Run: headless pygame with SDL's dummy video driver; simulated clock (each Clock.tick advances the game by its frame time, no real sleeping); random seed 0; keys injected as events and as key.get_pressed() state; no mouse input.
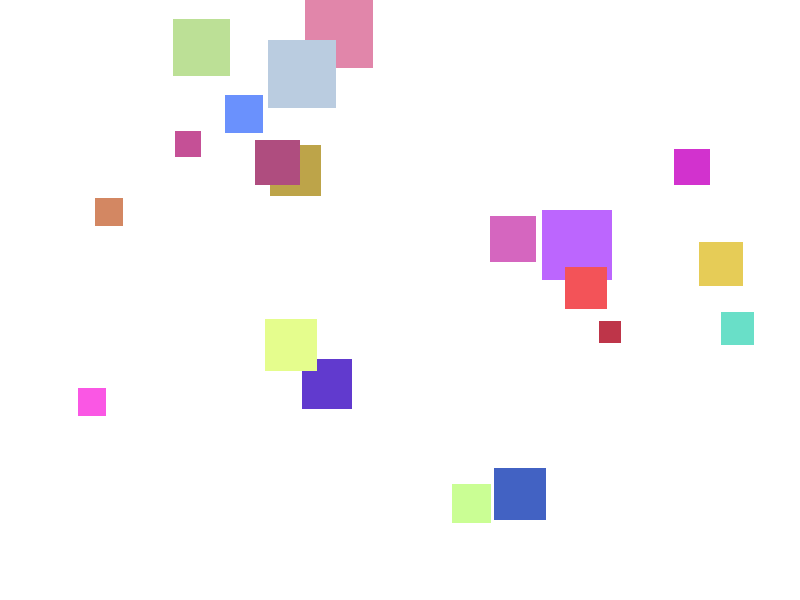
Frame 1 of 4 · flips 1–60 · no input
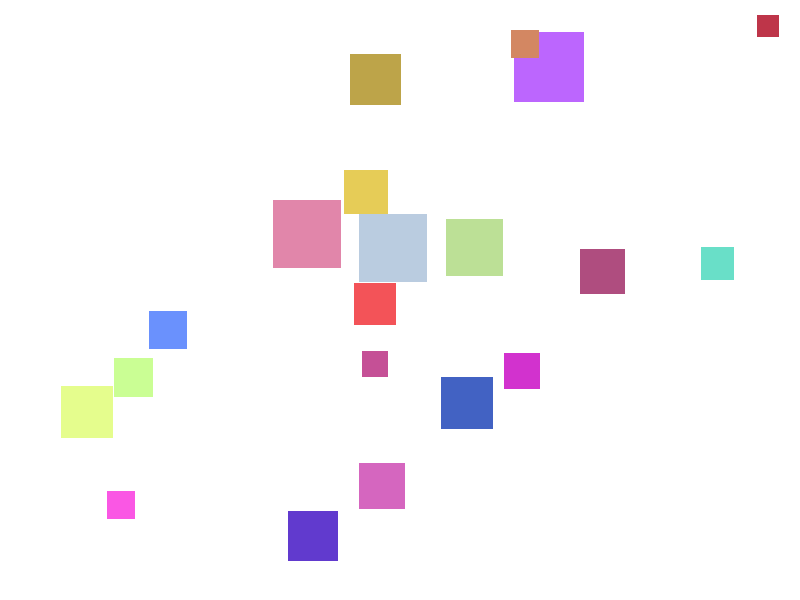
Frame 2 of 4 · flips 61–180 · tapped SPACE, RETURN · held RIGHT (→), D
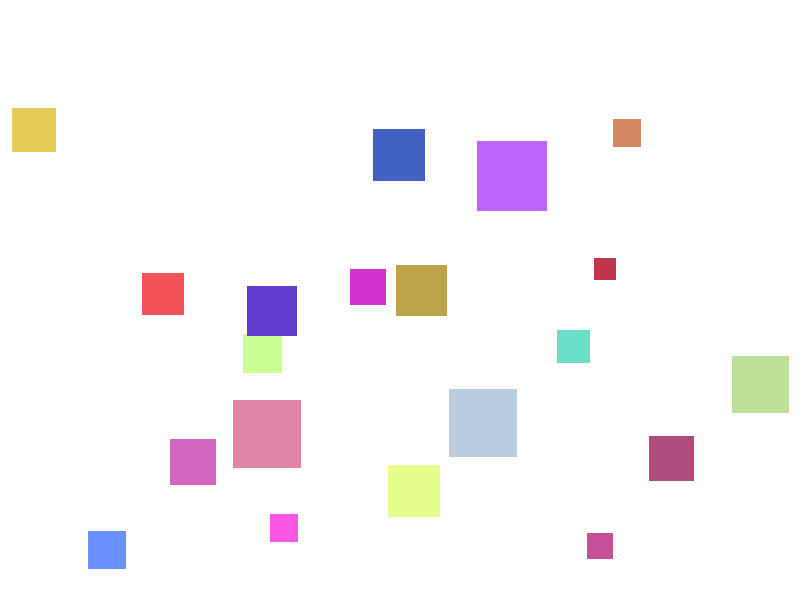
Frame 3 of 4 · flips 181–300 · held DOWN (↓), S
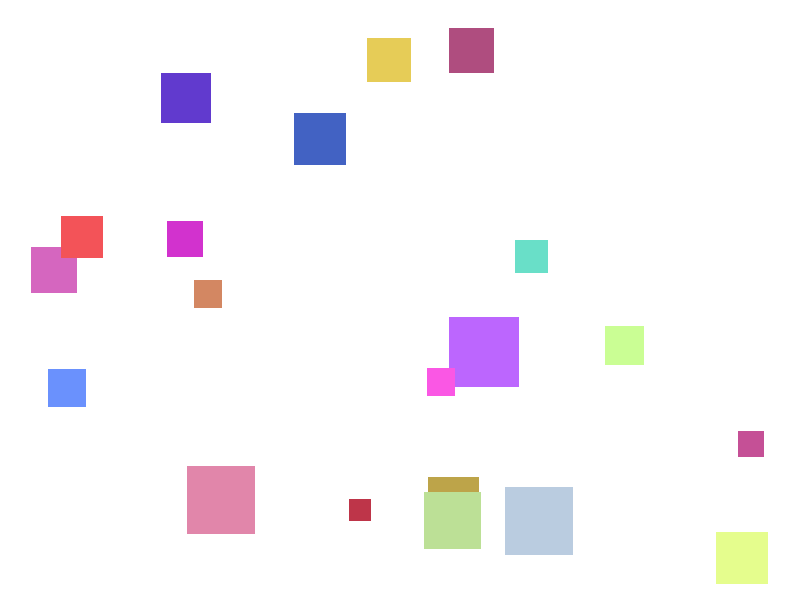
Frame 4 of 4 · flips 301–420 · held LEFT (←), A, UP (↑), W

The pygame program that drew these frames:

import math
import pygame
import random

# Initialize Pygame
pygame.init()

# Constants
WINDOW_WIDTH = 800
WINDOW_HEIGHT = 600
MIN_SQUARE_SIZE = 20
MAX_SQUARE_SIZE = 70
MIN_SPEED = 1.5
MAX_SPEED = 7.0
NUM_SQUARES = 20
FPS = 60
JITTER_ENABLED = True

# Colors
WHITE = (255, 255, 255)
BLACK = (0, 0, 0)

# Create the display
screen = pygame.display.set_mode((WINDOW_WIDTH, WINDOW_HEIGHT))
pygame.display.set_caption("Random Moving Squares")
clock = pygame.time.Clock()


class Square:
    """Represents a square that moves randomly on the canvas."""

    def __init__(self, x: int, y: int, size: int) -> None:
        self.x = x
        self.y = y
        self.size = size

        # Bigger squares are slower.
        # Guard against divide-by-zero if min and max size are equal.
        if MAX_SQUARE_SIZE == MIN_SQUARE_SIZE:
            self.max_speed = MAX_SPEED
        else:
            size_ratio = (self.size - MIN_SQUARE_SIZE) / (MAX_SQUARE_SIZE - MIN_SQUARE_SIZE)
            self.max_speed = MAX_SPEED - size_ratio * (MAX_SPEED - MIN_SPEED)
            self.max_speed = min(self.max_speed, MAX_SPEED)
            self.max_speed = max(MIN_SPEED, self.max_speed)

        # Pick a random movement direction and a speed that does not exceed max_speed.
        angle = random.uniform(0, 2 * math.pi)
        speed = random.uniform(MIN_SPEED, self.max_speed)
        self.vx = math.cos(angle) * speed
        self.vy = math.sin(angle) * speed

        # Random color
        self.color = (
            random.randint(50, 255),
            random.randint(50, 255),
            random.randint(50, 255),
        )

    def should_apply_jitter(self) -> bool:
        """Stub: decide whether to jitter this frame or skip it."""
        # TODO: Return True/False based on your strategy (every frame, or every now and then).
        return random.random() < 0.1

    def compute_jitter_rotation(self) -> float:
        """Stub: return a small rotation angle in radians."""
        # TODO: Return a small random angle, e.g. between -max_angle and +max_angle.
        max_angle_degrees = 5.0
        return math.radians(random.uniform(-max_angle_degrees, max_angle_degrees))

    def rotate_velocity(self, angle_radians: float) -> None:
        """Stub: rotate (vx, vy) by angle_radians while preserving speed."""
        # TODO: Use a 2D rotation matrix to rotate self.vx/self.vy.
        # vx' = vx*cos(a) - vy*sin(a)
        # vy' = vx*sin(a) + vy*cos(a)
        cos_a = math.cos(angle_radians)
        sin_a = math.sin(angle_radians)

        new_vx = self.vx * cos_a - self.vy * sin_a
        new_vy = self.vx * sin_a + self.vy * cos_a

        self.vx = new_vx
        self.vy = new_vy

    def apply_jitter(self) -> None:
        """Stub: apply jitter as a small rotation of the speed vector."""
        if not JITTER_ENABLED:
            return

        # TODO: If should_apply_jitter() is True, compute angle and rotate velocity.
        # if self.should_apply_jitter():
        #     angle = self.compute_jitter_rotation()
        #     self.rotate_velocity(angle)
        if self.should_apply_jitter():
            angle = self.compute_jitter_rotation()
            self.rotate_velocity(angle)

    def clamp_speed(self) -> None:
        """Clamp total velocity magnitude so it does not exceed this square's max_speed."""
        speed = math.hypot(self.vx, self.vy)
        if speed > self.max_speed and speed > 0:
            scale = self.max_speed / speed
            self.vx *= scale
            self.vy *= scale

    def update(self) -> None:
        """Update the square's position and bounce off walls."""
        self.apply_jitter()
        self.clamp_speed()

        self.x += self.vx
        self.y += self.vy

        # Bounce off walls
        if self.x <= 0 or self.x + self.size >= WINDOW_WIDTH:
            self.vx = -self.vx
        if self.y <= 0 or self.y + self.size >= WINDOW_HEIGHT:
            self.vy = -self.vy

        # Keep square within bounds
        self.x = max(0, min(self.x, WINDOW_WIDTH - self.size))
        self.y = max(0, min(self.y, WINDOW_HEIGHT - self.size))

    def draw(self, surface: pygame.Surface) -> None:
        """Draw the square on the given surface."""
        pygame.draw.rect(surface, self.color, (self.x, self.y, self.size, self.size))
    
    
def main() -> None:
    """Main game loop."""
    sizes = [random.randint(MIN_SQUARE_SIZE, MAX_SQUARE_SIZE) for _ in range(NUM_SQUARES)]
    squares = [
        Square(
            size=size,
            x=random.randint(0, WINDOW_WIDTH - size),
            y=random.randint(0, WINDOW_HEIGHT - size),
        )
        for size in sizes
    ]

    running = True
    while running:
        for event in pygame.event.get():
            if event.type == pygame.QUIT:
                running = False

        for square in squares:
            square.update()

        screen.fill(WHITE)
        for square in squares:
            square.draw(screen)

        pygame.display.flip()
        clock.tick(FPS)

    pygame.quit()


if __name__ == "__main__":
    main()
